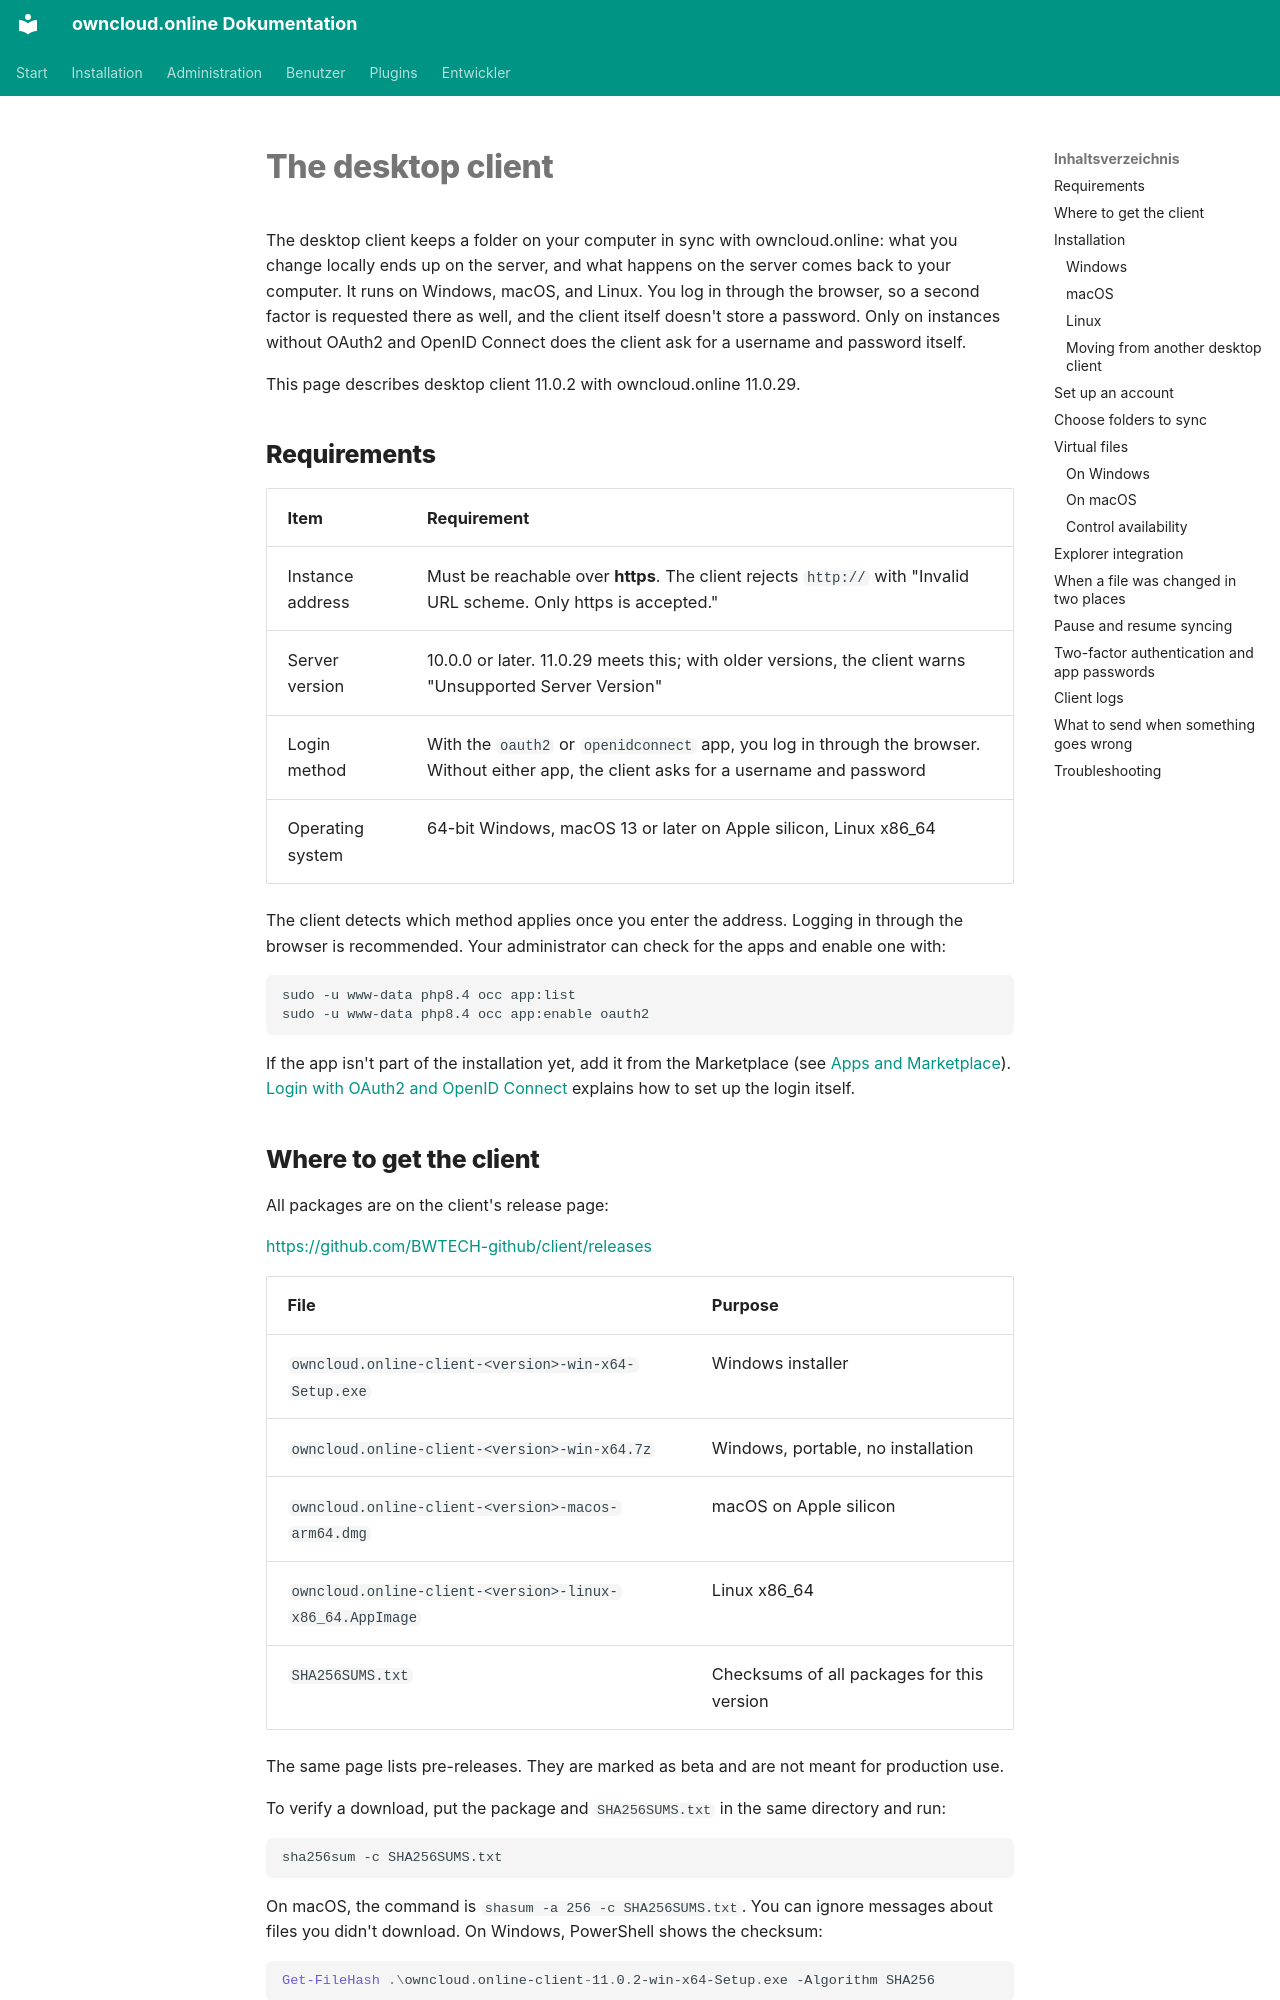

repository: BWTECH-github/owncloud.online · page: user/desktop-client.en/index.html · generator: mkdocs

# The desktop client

The desktop client keeps a folder on your computer in sync with
owncloud.online: what you change locally ends up on the server, and what
happens on the server comes back to your computer. It runs on Windows, macOS,
and Linux. You log in through the browser, so a second factor is requested
there as well, and the client itself doesn't store a password. Only on
instances without OAuth2 and OpenID Connect does the client ask for a username
and password itself.

This page describes desktop client 11.0.2 with owncloud.online 11.0.29.

## Requirements

| Item | Requirement |
| --- | --- |
| Instance address | Must be reachable over **https**. The client rejects `http://` with "Invalid URL scheme. Only https is accepted." |
| Server version | 10.0.0 or later. 11.0.29 meets this; with older versions, the client warns "Unsupported Server Version" |
| Login method | With the `oauth2` or `openidconnect` app, you log in through the browser. Without either app, the client asks for a username and password |
| Operating system | 64-bit Windows, macOS 13 or later on Apple silicon, Linux x86_64 |

The client detects which method applies once you enter the address. Logging in
through the browser is recommended. Your administrator can check for the apps
and enable one with:

```bash
sudo -u www-data php8.4 occ app:list
sudo -u www-data php8.4 occ app:enable oauth2
```

If the app isn't part of the installation yet, add it from the Marketplace (see
[Apps and Marketplace](../administration/apps-market.en.md)).
[Login with OAuth2 and OpenID Connect](../administration/single-sign-on.en.md)
explains how to set up the login itself.
